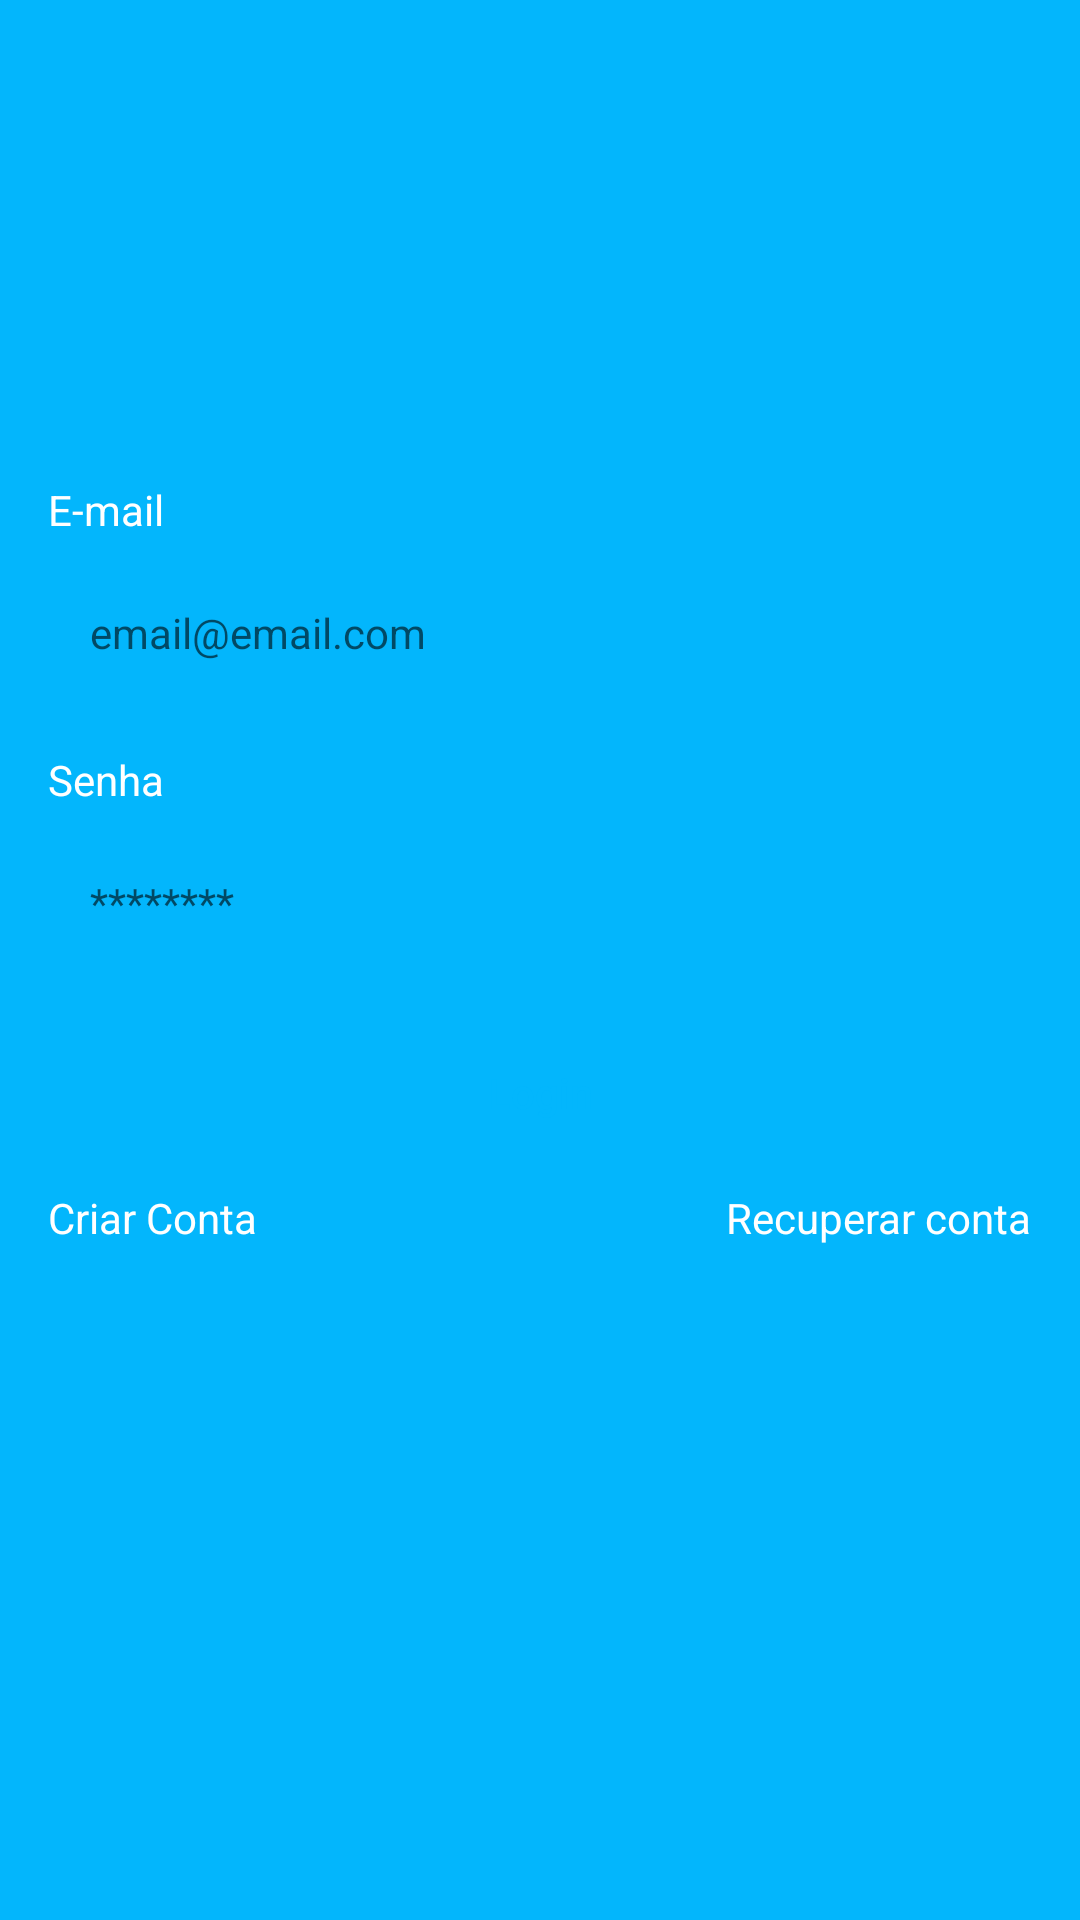

The Android layout XML behind this screen, and the referenced resources:
<!-- AndroidManifest.xml: application theme Theme.Task -->
<!-- res/layout/fragment_login.xml -->
<?xml version="1.0" encoding="utf-8"?>
<ScrollView xmlns:android="http://schemas.android.com/apk/res/android"
    xmlns:app="http://schemas.android.com/apk/res-auto"
    xmlns:tools="http://schemas.android.com/tools"
    android:layout_width="match_parent"
    android:layout_height="match_parent"
    android:fillViewport="true"
    tools:context=".ui.auth.LoginFragment">

    <LinearLayout
        android:layout_width="match_parent"
        android:layout_height="match_parent"
        android:gravity="center"
        android:orientation="vertical"
        android:padding="16dp">

        <TextView
            android:layout_width="match_parent"
            android:layout_height="wrap_content"
            android:text="@string/text_email"
            android:textColor="@color/white" />

        <EditText
            android:id="@+id/edtEmail"
            android:layout_width="match_parent"
            android:layout_height="wrap_content"
            android:layout_marginTop="8dp"
            android:background="@drawable/bg_edit"
            android:hint="email@email.com"
            android:inputType="textEmailAddress"
            android:padding="14dp"
            android:textSize="14sp"

            />

        <TextView
            android:layout_width="match_parent"
            android:layout_height="wrap_content"
            android:layout_marginTop="16dp"
            android:text="@string/text_password"
            android:textColor="@color/white" />

        <EditText
            android:id="@+id/edtPassword"
            android:layout_width="match_parent"
            android:layout_height="wrap_content"
            android:layout_marginTop="8dp"
            android:background="@drawable/bg_edit"
            android:hint="********"
            android:inputType="textPassword"
            android:padding="14dp"
            android:textSize="14sp" />

        <Button
            android:id="@+id/btnLogin"
            android:layout_width="match_parent"
            android:layout_height="wrap_content"
            android:layout_marginTop="16dp"
            android:background="@drawable/bg_button"
            android:text="@string/text_btn_login_fragment"
            android:textAllCaps="false"
            android:textColor="@color/color_default"
            app:backgroundTint="@null" />

        <androidx.constraintlayout.widget.ConstraintLayout
            android:layout_width="match_parent"
            android:layout_height="wrap_content"
            android:orientation="horizontal">

            <TextView
                android:id="@+id/btnRegister"
                android:layout_width="wrap_content"
                android:layout_height="wrap_content"
                android:paddingVertical="8dp"
                android:text="@string/text_register_login_fragment"
                android:textColor="@color/white"
                app:layout_constraintBottom_toBottomOf="parent"
                app:layout_constraintStart_toStartOf="parent"
                app:layout_constraintTop_toTopOf="parent" />

            <TextView
                android:id="@+id/btnRecover"
                android:layout_width="wrap_content"
                android:layout_height="wrap_content"
                android:paddingVertical="8dp"
                android:text="@string/text_recover_login_fragment"
                android:textColor="@color/white"
                app:layout_constraintBottom_toBottomOf="parent"
                app:layout_constraintEnd_toEndOf="parent"
                app:layout_constraintTop_toTopOf="parent" />

        </androidx.constraintlayout.widget.ConstraintLayout>

        <ProgressBar
            android:id="@+id/progressBar"
            android:layout_width="wrap_content"
            android:layout_height="wrap_content"
            android:layout_gravity="center_horizontal"
            android:layout_marginTop="8dp"
            android:indeterminateTint="@color/white"
            android:visibility="invisible"
            tools:visibility="visible" />

    </LinearLayout>

</ScrollView>
<!-- resources referenced by this layout -->
<resources>
  <color name="color_default">#03B6FC</color>
  <color name="white">#FFFFFFFF</color>
  <string name="text_btn_login_fragment">Login</string>
  <string name="text_email">E-mail</string>
  <string name="text_password">Senha</string>
  <string name="text_recover_login_fragment">Recuperar conta</string>
  <string name="text_register_login_fragment">Criar Conta</string>
  <style name="Theme.Task" parent="Theme.MaterialComponents.DayNight.NoActionBar">
          
          <item name="colorPrimary">@color/color_default</item>
          <item name="colorPrimaryVariant">@color/color_default</item>
          <item name="colorOnPrimary">@color/white</item>
          
          <item name="colorSecondary">@color/color_default</item>
          <item name="colorSecondaryVariant">@color/color_default</item>
          <item name="colorOnSecondary">@color/black</item>
          
          <item name="android:statusBarColor" tools:targetApi="l">?attr/colorPrimaryVariant</item>
  
          <item name="android:windowBackground">@color/color_default</item>
  
      </style>
  <color name="black">#FF000000</color>
</resources>
